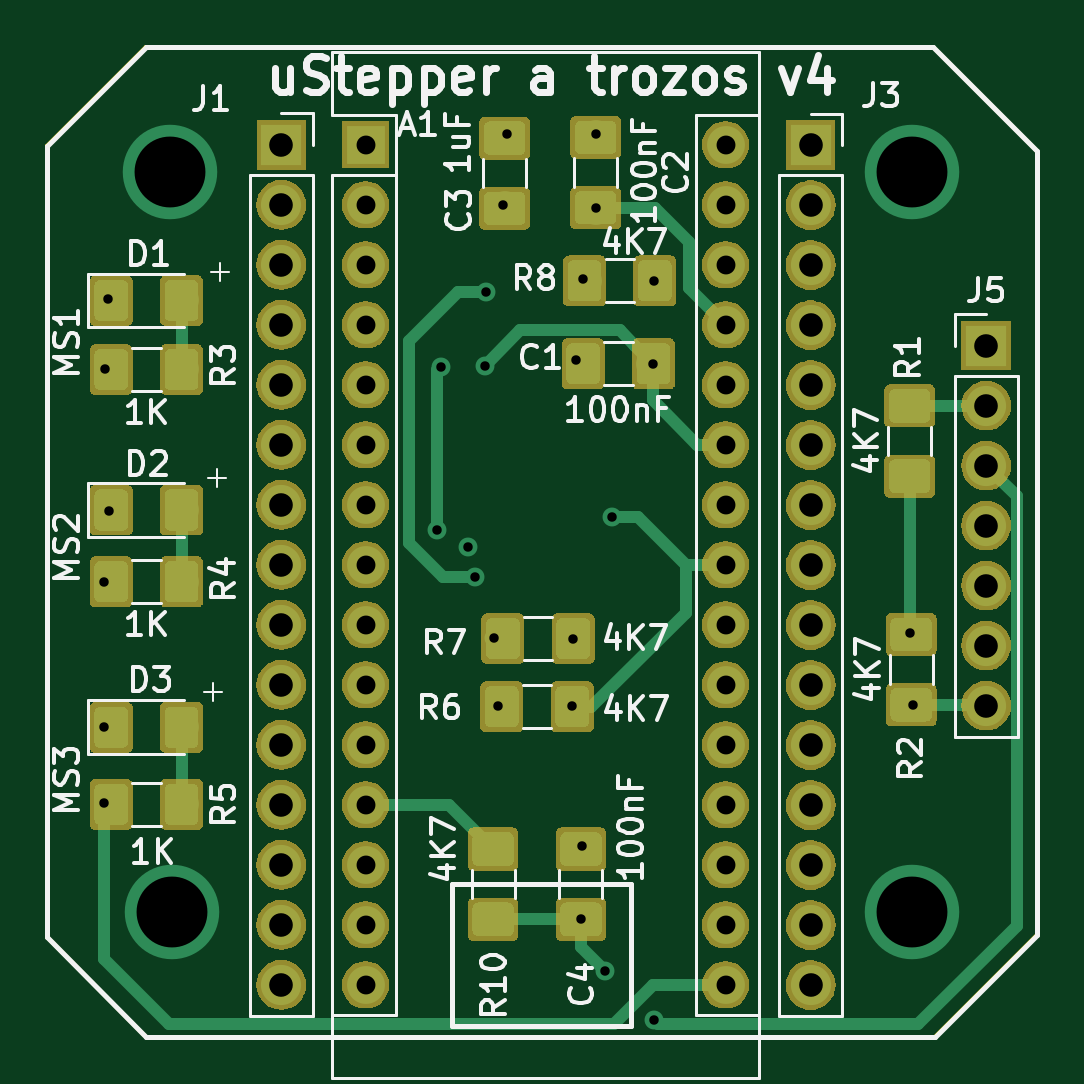
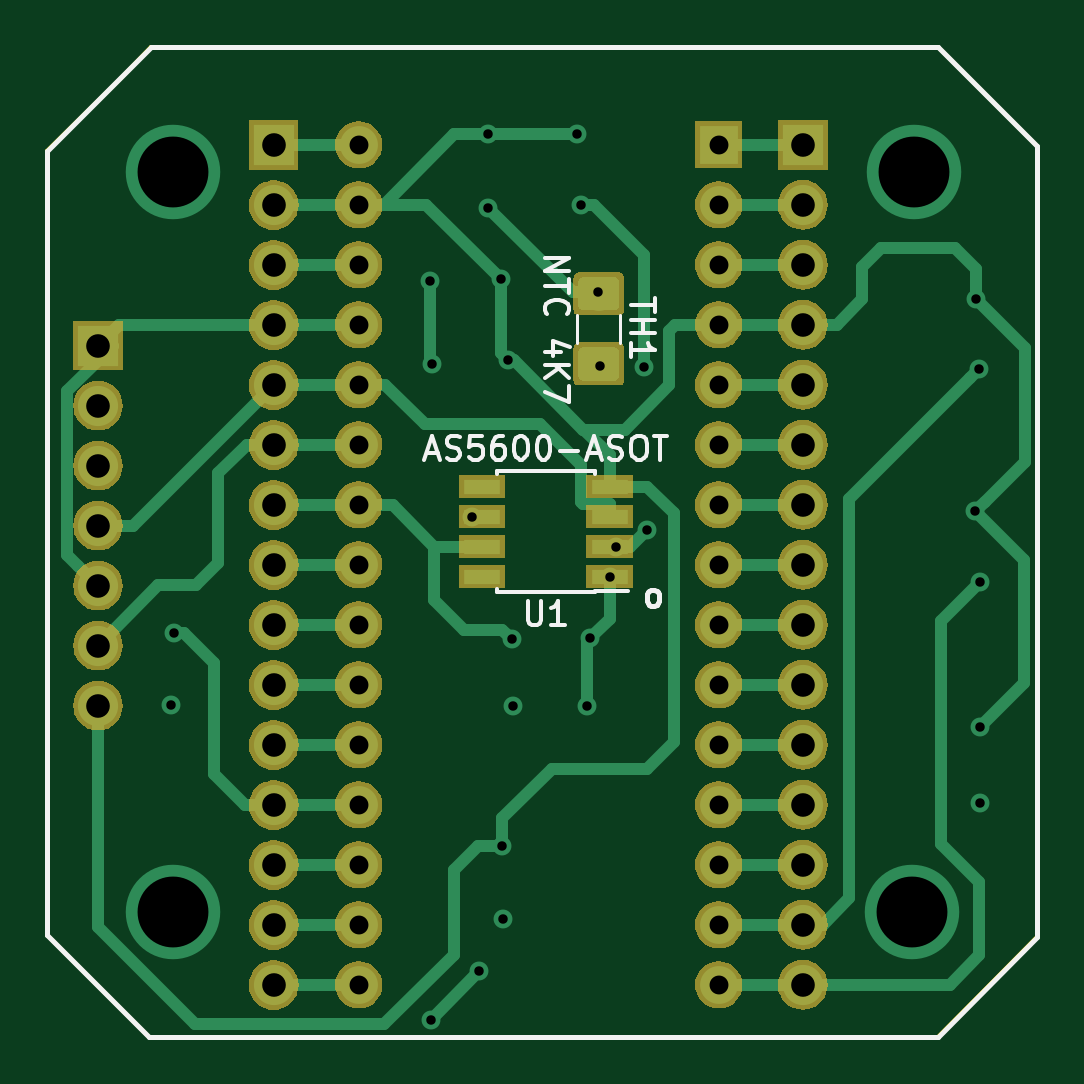
Circuit board: 8 layer files. Board 41.9 x 41.9 mm.
- bottom_copper: ustepper_41_nano-B.Cu.gbr (20277 bytes)
- bottom_mask: ustepper_41_nano-B.Mask.gbr (87653 bytes)
- bottom_silk: ustepper_41_nano-B.SilkS.gbr (7614 bytes)
- outline: ustepper_41_nano-Edge.Cuts.gbr (995 bytes)
- top_copper: ustepper_41_nano-F.Cu.gbr (70215 bytes)
- top_mask: ustepper_41_nano-F.Mask.gbr (115323 bytes)
- top_silk: ustepper_41_nano-F.SilkS.gbr (33649 bytes)
- drill: ustepper_41_nano.drl (1902 bytes)

=== bottom_copper: ustepper_41_nano-B.Cu.gbr (20277 bytes, source omitted) ===
=== bottom_mask: ustepper_41_nano-B.Mask.gbr (87653 bytes, source omitted) ===
=== bottom_silk: ustepper_41_nano-B.SilkS.gbr (7614 bytes, source omitted) ===
=== outline: ustepper_41_nano-Edge.Cuts.gbr ===
G04 #@! TF.GenerationSoftware,KiCad,Pcbnew,5.0.2-bee76a0~70~ubuntu18.04.1*
G04 #@! TF.CreationDate,2019-01-29T19:41:14+01:00*
G04 #@! TF.ProjectId,ustepper_41_nano,75737465-7070-4657-925f-34315f6e616e,rev?*
G04 #@! TF.SameCoordinates,Original*
G04 #@! TF.FileFunction,Profile,NP*
%FSLAX46Y46*%
G04 Gerber Fmt 4.6, Leading zero omitted, Abs format (unit mm)*
G04 Created by KiCad (PCBNEW 5.0.2-bee76a0~70~ubuntu18.04.1) date mar 29 ene 2019 19:41:14 CET*
%MOMM*%
%LPD*%
G01*
G04 APERTURE LIST*
%ADD10C,0.150000*%
G04 APERTURE END LIST*
D10*
X121400000Y-52500000D02*
X125600000Y-48300000D01*
X121400000Y-52500000D02*
X121400000Y-86000000D01*
X159000000Y-90200000D02*
X125600000Y-90200000D01*
X163300000Y-85900000D02*
X159000000Y-90200000D01*
X163300000Y-52700000D02*
X163300000Y-85900000D01*
X160200000Y-49600000D02*
X163300000Y-52700000D01*
X158900000Y-48300000D02*
X160200000Y-49600000D01*
X125600000Y-48300000D02*
X158900000Y-48300000D01*
X125600000Y-90200000D02*
X121400000Y-86000000D01*
M02*

=== top_copper: ustepper_41_nano-F.Cu.gbr (70215 bytes, source omitted) ===
=== top_mask: ustepper_41_nano-F.Mask.gbr (115323 bytes, source omitted) ===
=== top_silk: ustepper_41_nano-F.SilkS.gbr (33649 bytes, source omitted) ===
=== drill: ustepper_41_nano.drl ===
M48
;DRILL file {KiCad 5.0.2-bee76a0~70~ubuntu18.04.1} date mar 29 ene 2019 19:41:19 CET
;FORMAT={-:-/ absolute / metric / decimal}
FMAT,2
METRIC,TZ
T1C0.400
T2C0.800
T3C1.000
T4C3.000
%
G90
G05
T1
X123.797Y-80.323
X123.804Y-77.087
X123.807Y-70.941
X123.85Y-61.931
X123.977Y-58.977
X124.02Y-67.946
X137.906Y-68.738
X138.054Y-61.83
X139.227Y-69.47
X139.5Y-70.74
X139.923Y-61.799
X139.981Y-58.693
X140.309Y-73.315
X140.472Y-76.219
X140.708Y-55.007
X140.881Y-51.99
X143.606Y-76.219
X143.642Y-73.369
X143.784Y-61.565
X143.995Y-85.23
X144.043Y-82.114
X144.101Y-58.142
X144.625Y-51.99
X144.625Y-55.124
X145.016Y-87.433
X145.321Y-68.192
X147.033Y-61.71
X147.078Y-89.483
X147.091Y-58.2
X157.919Y-73.111
X158.064Y-76.144
T2
X134.879Y-52.442
X134.879Y-54.982
X134.879Y-57.522
X134.879Y-60.062
X134.879Y-62.602
X134.879Y-65.142
X134.879Y-67.682
X134.879Y-70.222
X134.879Y-72.762
X134.879Y-75.302
X134.879Y-77.842
X134.879Y-80.382
X134.879Y-82.922
X134.879Y-85.462
X134.879Y-88.002
X150.119Y-52.442
X150.119Y-54.982
X150.119Y-57.522
X150.119Y-60.062
X150.119Y-62.602
X150.119Y-65.142
X150.119Y-67.682
X150.119Y-70.222
X150.119Y-72.762
X150.119Y-75.302
X150.119Y-77.842
X150.119Y-80.382
X150.119Y-82.922
X150.119Y-85.462
X150.119Y-88.002
T3
X161.155Y-60.943
X161.155Y-63.483
X161.155Y-66.023
X161.155Y-68.563
X161.155Y-71.103
X161.155Y-73.643
X161.155Y-76.183
X153.72Y-52.454
X153.72Y-54.994
X153.72Y-57.534
X153.72Y-60.074
X153.72Y-62.614
X153.72Y-65.154
X153.72Y-67.694
X153.72Y-70.234
X153.72Y-72.774
X153.72Y-75.314
X153.72Y-77.854
X153.72Y-80.394
X153.72Y-82.934
X153.72Y-85.474
X153.72Y-88.014
X131.315Y-52.444
X131.315Y-54.984
X131.315Y-57.524
X131.315Y-60.064
X131.315Y-62.604
X131.315Y-65.144
X131.315Y-67.684
X131.315Y-70.224
X131.315Y-72.764
X131.315Y-75.304
X131.315Y-77.844
X131.315Y-80.384
X131.315Y-82.924
X131.315Y-85.464
X131.315Y-88.004
T4
X126.6Y-53.6
X126.7Y-84.9
X158.Y-53.6
X158.Y-84.9
T0
M30

